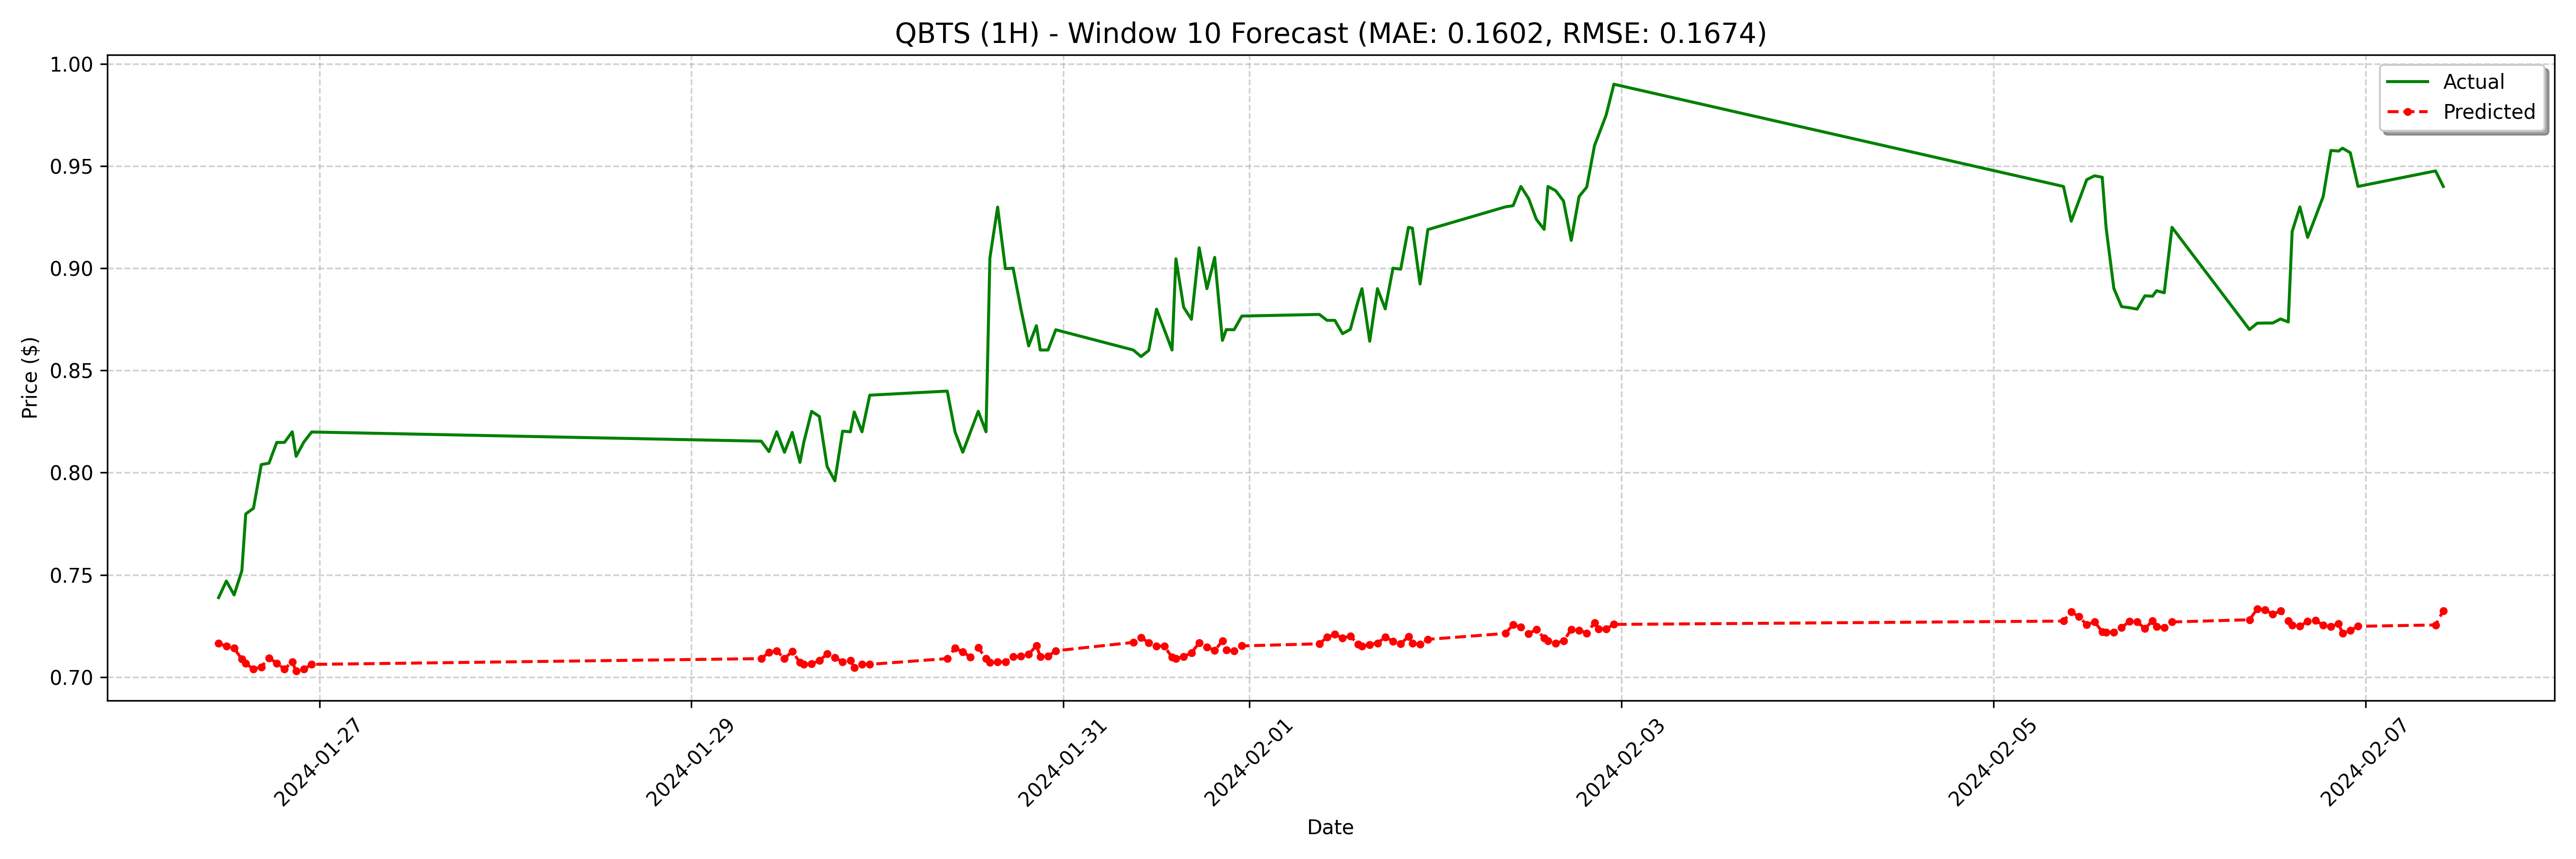

The table this chart was drawn from, first rows:
date, actual, forecast
2024-01-26 11:00:00, 0.7389, 0.7165
2024-01-26 12:00:00, 0.747, 0.7151
2024-01-26 13:00:00, 0.7402, 0.7142
2024-01-26 14:00:00, 0.752, 0.7087
2024-01-26 14:30:00, 0.7798, 0.7067
2024-01-26 15:30:00, 0.7826, 0.7039
2024-01-26 16:30:00, 0.804, 0.705
2024-01-26 17:30:00, 0.8047, 0.7094
2024-01-26 18:30:00, 0.8148, 0.7068
2024-01-26 19:30:00, 0.8148, 0.704
2024-01-26 20:30:00, 0.82, 0.7075
2024-01-26 21:00:00, 0.808, 0.7029
2024-01-26 22:00:00, 0.815, 0.7039
2024-01-26 23:00:00, 0.8199, 0.7062
2024-01-29 09:00:00, 0.8154, 0.709
2024-01-29 10:00:00, 0.8103, 0.7121
2024-01-29 11:00:00, 0.82, 0.7128
2024-01-29 12:00:00, 0.81, 0.7091
2024-01-29 13:00:00, 0.8197, 0.7126
2024-01-29 14:00:00, 0.805, 0.7072
2024-01-29 14:30:00, 0.815, 0.7062
2024-01-29 15:30:00, 0.83, 0.7065
2024-01-29 16:30:00, 0.8275, 0.708
2024-01-29 17:30:00, 0.803, 0.7114
2024-01-29 18:30:00, 0.796, 0.7095
2024-01-29 19:30:00, 0.8203, 0.7075
2024-01-29 20:30:00, 0.82, 0.7083
2024-01-29 21:00:00, 0.8297, 0.7047
2024-01-29 22:00:00, 0.82, 0.7063
2024-01-29 23:00:00, 0.8379, 0.7063
2024-01-30 09:00:00, 0.8399, 0.7091
2024-01-30 10:00:00, 0.82, 0.7142
2024-01-30 11:00:00, 0.81, 0.7124
2024-01-30 12:00:00, 0.82, 0.7098
2024-01-30 13:00:00, 0.83, 0.7144
2024-01-30 14:00:00, 0.82, 0.7091
2024-01-30 14:30:00, 0.905, 0.7072
2024-01-30 15:30:00, 0.9299, 0.7073
2024-01-30 16:30:00, 0.8998, 0.7075
2024-01-30 17:30:00, 0.9, 0.7099
2024-01-30 18:30:00, 0.8801, 0.7101
2024-01-30 19:30:00, 0.862, 0.7111
2024-01-30 20:30:00, 0.8719, 0.7154
2024-01-30 21:00:00, 0.86, 0.7101
2024-01-30 22:00:00, 0.86, 0.7102
2024-01-30 23:00:00, 0.8699, 0.7129
2024-01-31 09:00:00, 0.86, 0.717
2024-01-31 10:00:00, 0.8568, 0.7193
2024-01-31 11:00:00, 0.8598, 0.7168
2024-01-31 12:00:00, 0.88, 0.7152
2024-01-31 13:00:00, 0.87, 0.7151
2024-01-31 14:00:00, 0.86, 0.7097
2024-01-31 14:30:00, 0.9046, 0.7091
2024-01-31 15:30:00, 0.8809, 0.7099
2024-01-31 16:30:00, 0.875, 0.7119
2024-01-31 17:30:00, 0.91, 0.7167
2024-01-31 18:30:00, 0.89, 0.7148
2024-01-31 19:30:00, 0.9053, 0.7131
2024-01-31 20:30:00, 0.8647, 0.7177
2024-01-31 21:00:00, 0.87, 0.7132
... 68 more rows
